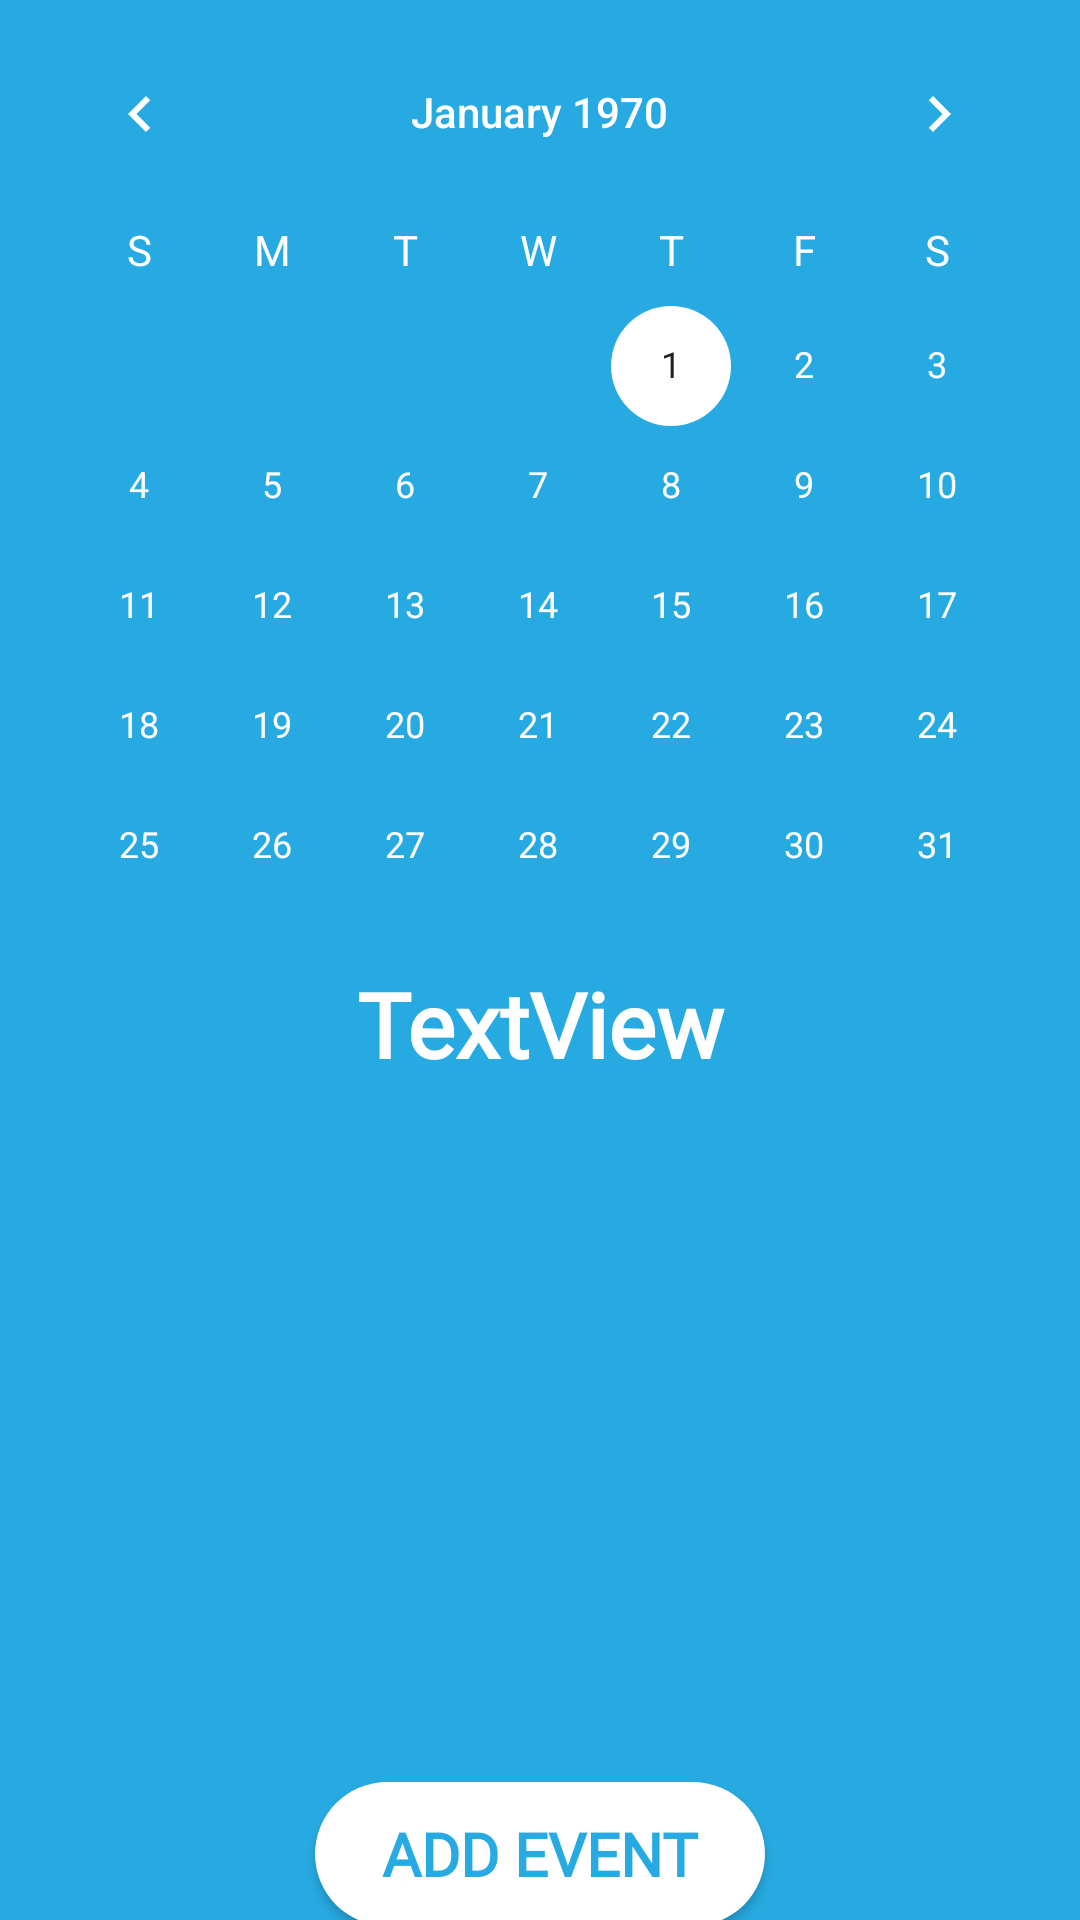

Here is an Android app screen rendered from its layout file. Give the layout XML and the strings, colors and styles it references.
<!-- AndroidManifest.xml: application theme AppTheme -->
<!-- res/layout/activity_main.xml -->
<?xml version="1.0" encoding="utf-8"?>
<androidx.constraintlayout.widget.ConstraintLayout xmlns:android="http://schemas.android.com/apk/res/android"
    xmlns:app="http://schemas.android.com/apk/res-auto"
    xmlns:tools="http://schemas.android.com/tools"
    android:layout_width="match_parent"
    android:layout_height="match_parent"
    android:background="@color/blue"
    tools:context=".MainActivity">

    <Button
        android:id="@+id/Add_Event"
        android:layout_width="150dp"
        android:layout_height="wrap_content"
        android:layout_marginBottom="10dp"
        android:background="@drawable/rounded_login_btn"
        android:fontFamily="@font/architects_daughter"
        android:onClick="AddEventButton"
        android:text="Add Event"
        android:textColor="@color/blue"
        android:textSize="20dp"
        android:textStyle="bold"
        app:layout_constraintBottom_toBottomOf="parent"
        app:layout_constraintEnd_toEndOf="parent"
        app:layout_constraintHorizontal_bias="0.5"
        app:layout_constraintStart_toStartOf="parent"
        app:layout_constraintTop_toBottomOf="@+id/event" />

    <CalendarView
        android:id="@+id/calendarView"
        android:layout_width="351dp"
        android:layout_height="302dp"
        android:layout_marginTop="4dp"
        android:focusedMonthDateColor="@color/blue"
        android:theme="@style/CalenderViewCustom"
        android:unfocusedMonthDateColor="@color/white"
        android:weekDayTextAppearance="@style/CalenderViewWeekCustomText"
        app:layout_constraintEnd_toEndOf="parent"
        app:layout_constraintHorizontal_bias="0.491"
        app:layout_constraintStart_toStartOf="parent"
        app:layout_constraintTop_toTopOf="parent" />

    <ListView
        android:id="@+id/event"
        android:layout_width="409dp"
        android:layout_height="250dp"
        android:fontFamily="@font/architects_daughter"
        android:textAlignment="center"
        android:textColor="@color/white"
        android:textSize="20dp"
        android:textStyle="bold"
        android:theme="@style/ListFont"
        app:layout_constraintEnd_toEndOf="parent"
        app:layout_constraintHorizontal_bias="0.5"
        app:layout_constraintStart_toStartOf="parent"
        app:layout_constraintTop_toBottomOf="@+id/header" />

    <TextView
        android:id="@+id/header"
        android:layout_width="0dp"
        android:layout_height="35dp"
        android:layout_marginTop="15dp"
        android:fontFamily="@font/architects_daughter"
        android:text="TextView"
        android:textAlignment="center"
        android:textAppearance="@style/TextAppearance.AppCompat.Large"
        android:textColor="@color/white"
        android:textSize="30sp"
        android:textStyle="bold"
        app:layout_constraintEnd_toEndOf="parent"
        app:layout_constraintHorizontal_bias="0.5"
        app:layout_constraintStart_toStartOf="parent"
        app:layout_constraintTop_toBottomOf="@+id/calendarView" />

</androidx.constraintlayout.widget.ConstraintLayout>
<!-- resources referenced by this layout -->
<resources>
  <color name="blue">#27AAE1</color>
  <color name="white">#ffffff</color>
  <!-- drawable rounded_login_btn (drawable) -->
  <?xml version="1.0" encoding="utf-8"?>
  <shape xmlns:android="http://schemas.android.com/apk/res/android"
      android:shape="rectangle">
  
      <solid android:color="@color/btnWhite"/>
      <corners android:radius="50dp"/>
  </shape>
  <style name="CalenderViewCustom" parent="Theme.AppCompat">
          <item name="colorAccent">@color/white</item>
          <item name="colorPrimary">@color/white</item>
          <item name="colorSecondary">@color/blue</item>
      </style>
  <style name="CalenderViewWeekCustomText" parent="android:TextAppearance.DeviceDefault.Small">
          <item name="android:textColor">@color/white</item>
      </style>
  <style name="ListFont" parent="@android:style/Widget.ListView">
          <item name="android:textColor">#FFFFFF</item>
          <item name="android:fontFamily">architects_daughter</item>
          <item name="android:textSize">20dp</item>
          <item name="android:textStyle">bold</item>
      </style>
  <style name="AppTheme" parent="Theme.AppCompat.Light.NoActionBar">
          
          <item name="colorPrimary">@color/colorPrimary</item>
          <item name="colorPrimaryDark">@color/colorPrimaryDark</item>
          <item name="colorAccent">@color/colorAccent</item>
      </style>
  <color name="btnWhite">#ffffff</color>
  <color name="colorPrimary">#008577</color>
  <color name="colorPrimaryDark">#00574B</color>
  <color name="colorAccent">#D81B60</color>
</resources>
